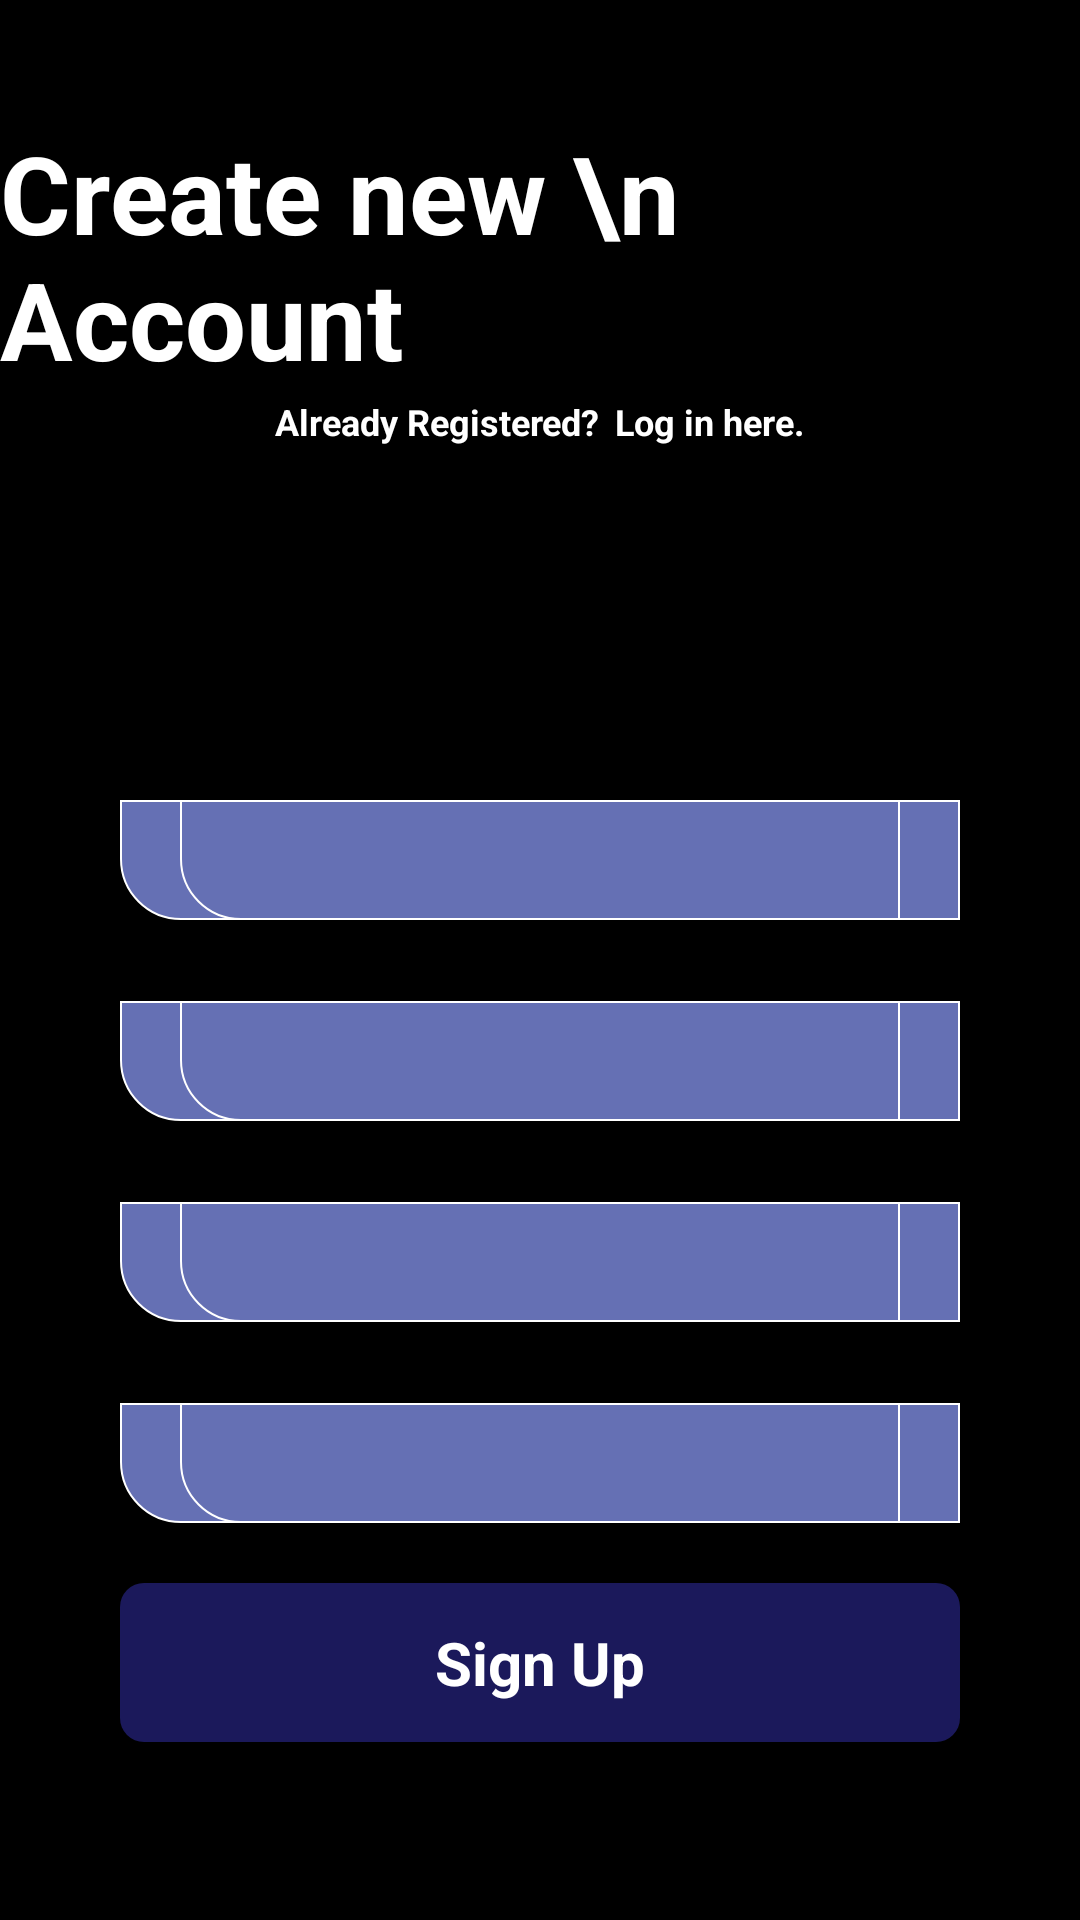

Write the Android layout XML for this screen, with the resource values it uses.
<!-- AndroidManifest.xml: application theme Theme.Potli -->
<!-- res/layout/create_account.xml -->
<?xml version="1.0" encoding="utf-8"?>
<LinearLayout xmlns:android="http://schemas.android.com/apk/res/android"
    xmlns:app="http://schemas.android.com/apk/res-auto"
    xmlns:tools="http://schemas.android.com/tools"
    android:layout_width="match_parent"
    android:layout_height="match_parent"
    android:orientation="vertical"
    android:background="@color/black">

    <TextView
        android:layout_width="wrap_content"
        android:layout_height="wrap_content"
        android:text="Create new \n   Account"
        android:textSize="36sp"
        android:maxLines="2"
        android:textStyle="bold"
        android:layout_gravity="center"
        android:layout_marginTop="40dp"
        android:textColor="@color/white"/>

    <LinearLayout
        android:layout_width="wrap_content"
        android:layout_height="wrap_content"
        android:orientation="horizontal"
        android:layout_marginTop="2dp"
        android:layout_gravity="center">

        <TextView
            android:layout_width="wrap_content"
            android:layout_height="wrap_content"
            android:text="Already Registered?"
            android:textSize="12sp"
            android:textStyle="bold"
            android:layout_gravity="center"

            android:textColor="@color/white"/>

        <TextView
            android:id="@+id/create_acc_log_in_here"
            android:layout_width="wrap_content"
            android:layout_height="wrap_content"
            android:text="Log in here."
            android:layout_marginLeft="5dp"
            android:textSize="12sp"
            android:textStyle="bold"
            android:layout_gravity="center"
            android:textColor="@color/white"/>

    </LinearLayout>

    <FrameLayout
        android:layout_width="300dp"
        android:layout_height="475dp"
        android:layout_gravity="center"
        android:layout_marginTop="45dp">

        <ImageView
            android:layout_width="300dp"
            android:layout_height="475dp"
            android:background="@drawable/rounded_rectangle"
            tools:ignore="ContentDescription" />

        <LinearLayout
            android:layout_width="match_parent"
            android:layout_height="match_parent"
            android:layout_marginLeft="10dp"
            android:layout_marginRight="10dp"
            android:layout_marginTop="50dp"
            android:layout_marginBottom="80dp"
            android:orientation="vertical">

            <TextView
                android:layout_width="wrap_content"
                android:layout_height="wrap_content"
                android:text="NAME"
                android:textColor="@color/black"
                android:textStyle="bold"/>

            <FrameLayout
                android:layout_width="match_parent"
                android:layout_height="40dp"
                android:layout_marginTop="4dp">

                <ImageView
                    android:layout_width="match_parent"
                    android:layout_height="match_parent"
                    android:background="@drawable/rounded_rect"/>

                <EditText
                    android:id="@+id/user_name"
                    android:layout_width="match_parent"
                    android:layout_height="match_parent"
                    android:layout_marginLeft="20dp"
                    android:layout_marginRight="20dp"
                    android:maxLines="1"
                    android:background="@drawable/rounded_rect"/>

            </FrameLayout>

            <TextView
                android:layout_width="wrap_content"
                android:layout_height="wrap_content"
                android:layout_marginTop="4dp"
                android:text="EMAIL"
                android:textColor="@color/black"
                android:textStyle="bold"/>

            <FrameLayout
                android:layout_width="match_parent"
                android:layout_height="40dp"
                android:layout_marginTop="4dp">

                <ImageView
                    android:layout_width="match_parent"
                    android:layout_height="match_parent"
                    android:background="@drawable/rounded_rect"/>

                <EditText
                    android:id="@+id/user_email"
                    android:layout_width="match_parent"
                    android:layout_height="match_parent"
                    android:layout_marginLeft="20dp"
                    android:layout_marginRight="20dp"
                    android:inputType="textEmailAddress"
                    android:maxLines="1"
                    android:background="@drawable/rounded_rect"/>

            </FrameLayout>

            <TextView
                android:layout_width="wrap_content"
                android:layout_height="wrap_content"
                android:layout_marginTop="4dp"
                android:text="PASSWORD"
                android:textColor="@color/black"
                android:textStyle="bold"/>

            <FrameLayout
                android:layout_width="match_parent"
                android:layout_height="40dp"
                android:layout_marginTop="4dp">

                <ImageView
                    android:layout_width="match_parent"
                    android:layout_height="match_parent"
                    android:background="@drawable/rounded_rect"/>

                <EditText
                    android:id="@+id/user_password"
                    android:layout_width="match_parent"
                    android:layout_height="match_parent"
                    android:layout_marginLeft="20dp"
                    android:layout_marginRight="20dp"
                    android:maxLines="1"
                    android:background="@drawable/rounded_rect"/>

            </FrameLayout>

            <TextView
                android:layout_width="wrap_content"
                android:layout_height="wrap_content"
                android:layout_marginTop="4dp"
                android:text="DATE OF BIRTH"
                android:textColor="@color/black"
                android:textStyle="bold"/>

            <FrameLayout
                android:layout_width="match_parent"
                android:layout_height="40dp"
                android:layout_marginTop="4dp">

                <ImageView
                    android:layout_width="match_parent"
                    android:layout_height="match_parent"
                    android:background="@drawable/rounded_rect"/>

                <EditText
                    android:layout_width="match_parent"
                    android:layout_height="match_parent"
                    android:layout_marginLeft="20dp"
                    android:layout_marginRight="20dp"
                    android:maxLines="1"
                    android:background="@drawable/rounded_rect"/>

            </FrameLayout>

            <FrameLayout
                android:layout_width="match_parent"
                android:layout_height="53dp"
                android:layout_marginTop="20dp">

                <ImageButton
                    android:id="@+id/signUp"
                    android:layout_width="match_parent"
                    android:layout_height="53dp"
                    android:background="@drawable/rounded_button" />

                <TextView
                    android:layout_width="wrap_content"
                    android:layout_height="wrap_content"
                    android:text="Sign Up"
                    android:textColor="@color/white"
                    android:textStyle="bold"
                    android:textSize="20sp"
                    android:layout_gravity="center"/>

            </FrameLayout>


        </LinearLayout>

    </FrameLayout>

</LinearLayout>
<!-- resources referenced by this layout -->
<resources>
  <color name="black">#FF000000</color>
  <color name="white">#FFFFFFFF</color>
  <!-- drawable rounded_button (drawable) -->
  <?xml version="1.0" encoding="utf-8"?>
  <shape xmlns:android="http://schemas.android.com/apk/res/android"
      android:shape="rectangle">
  
      <corners android:radius="8dp" />
  
      <solid android:color="@color/potli" />
  
  </shape>
  <!-- drawable rounded_rect (drawable) -->
  <shape xmlns:android="http://schemas.android.com/apk/res/android"
      android:shape="rectangle">
  
      <solid android:color="@color/purple_shade1" />
  
      <corners
          android:topLeftRadius="0dp"
          android:topRightRadius="0dp"
          android:bottomLeftRadius="20dp"
          android:bottomRightRadius="0dp" />
  
      <stroke android:width="0.5dp" android:color="@color/white"/>
  
  
  
  </shape>
  <style name="Theme.Potli" parent="Theme.MaterialComponents.DayNight.NoActionBar">
          
          <item name="colorPrimary">@color/purple_500</item>
          <item name="colorPrimaryVariant">@color/purple_700</item>
          <item name="colorOnPrimary">@color/white</item>
          
          <item name="colorSecondary">@color/teal_200</item>
          <item name="colorSecondaryVariant">@color/teal_700</item>
          <item name="colorOnSecondary">@color/black</item>
          
          <item name="android:statusBarColor">?attr/colorPrimaryVariant</item>
          
      </style>
  <color name="potli">#1b195b</color>
  <color name="purple_shade1">#6570B4</color>
  <color name="purple_500">#FF6200EE</color>
  <color name="purple_700">#FF3700B3</color>
  <color name="teal_200">#FF03DAC5</color>
  <color name="teal_700">#FF018786</color>
</resources>
